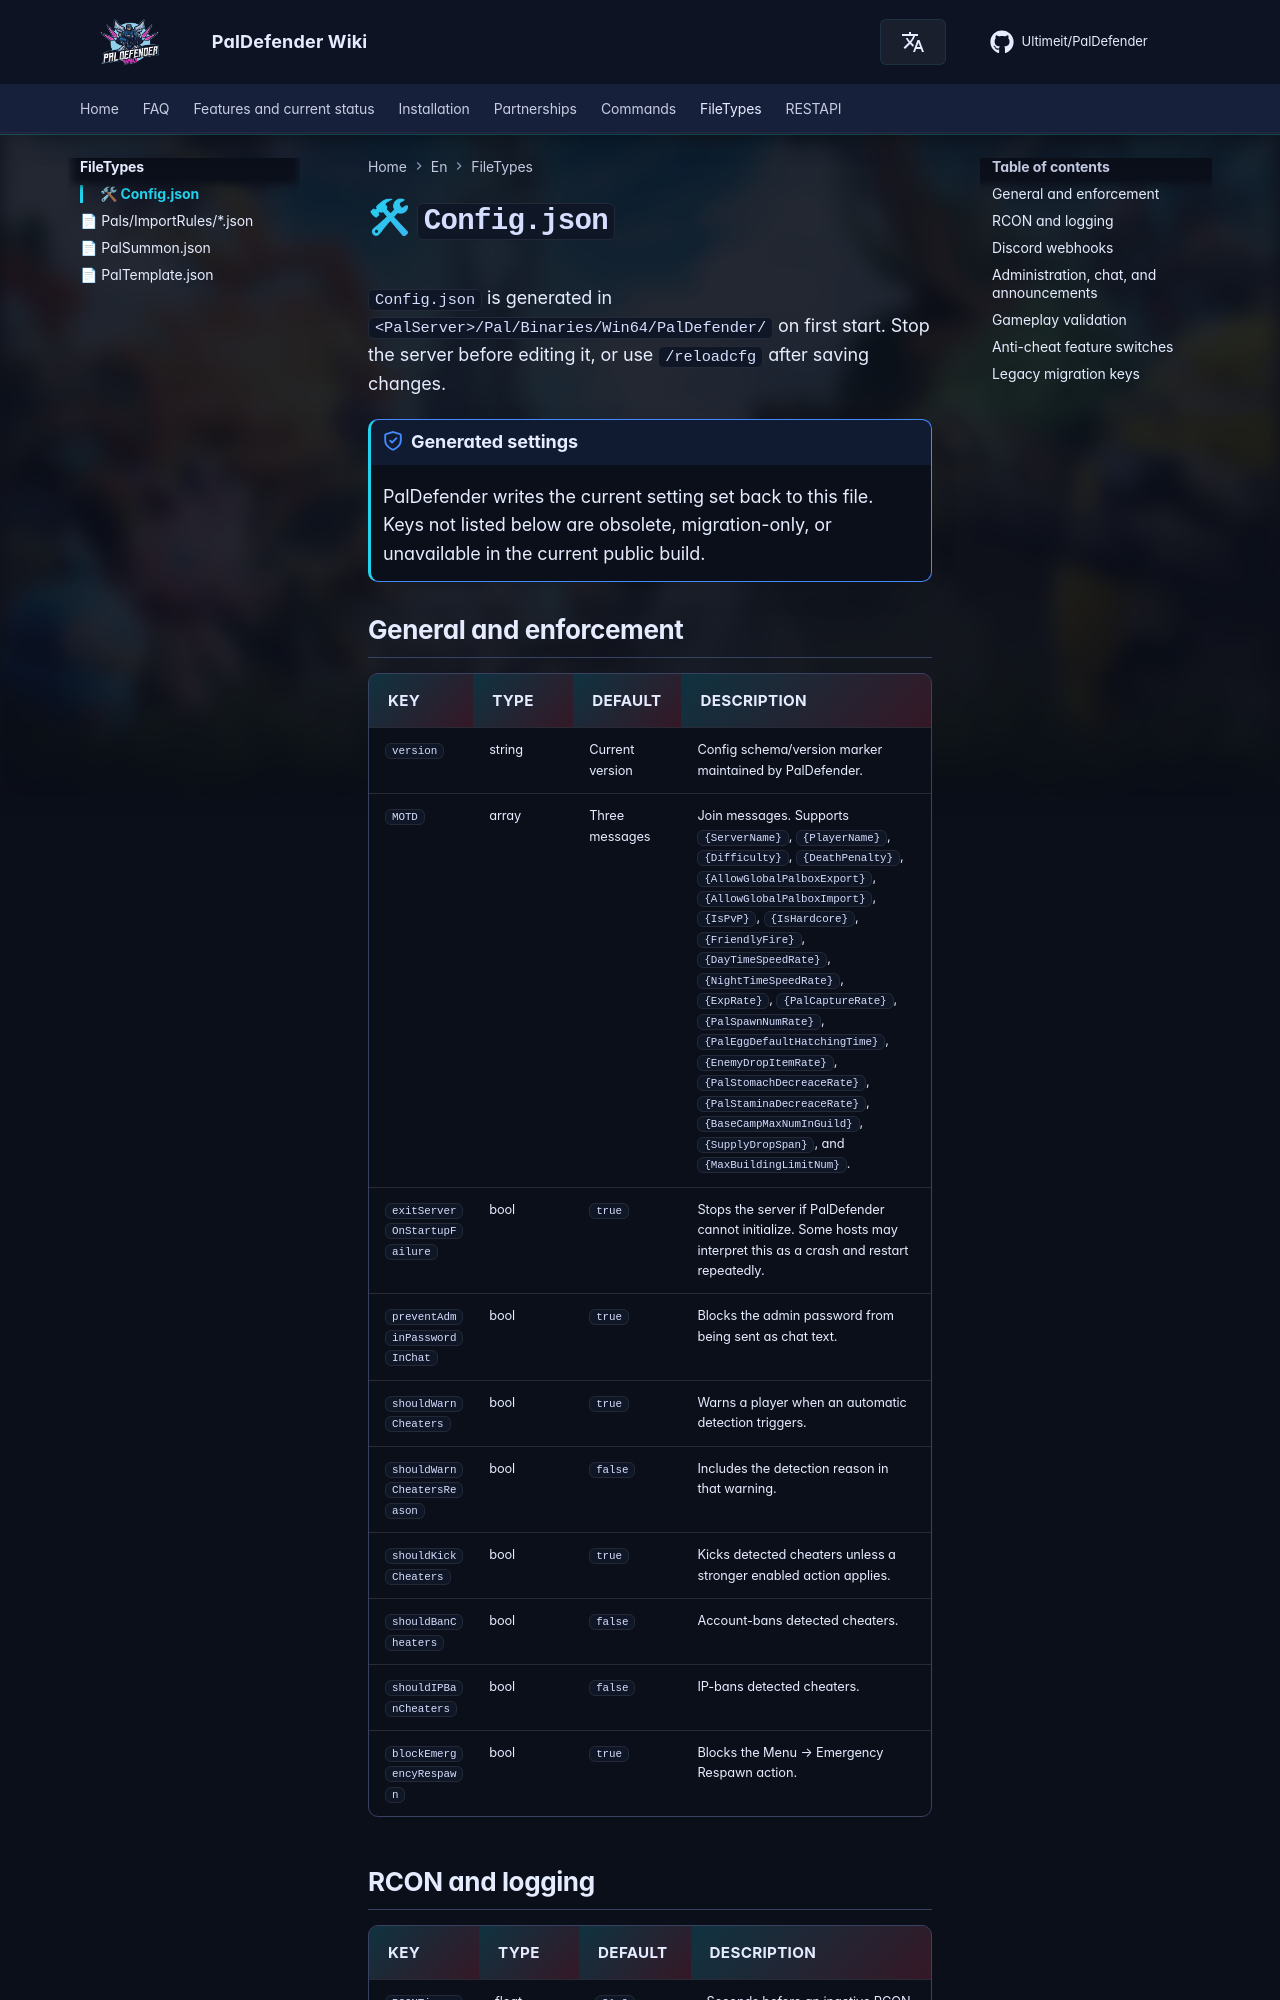

repository: Ultimeit/PalDefender · page: FileTypes/Config/index.html · generator: mkdocs

# 🛠 `Config.json`

`Config.json` is generated in `<PalServer>/Pal/Binaries/Win64/PalDefender/` on first start. Stop the server before editing it, or use `/reloadcfg` after saving changes.

!!! note "Generated settings"
    PalDefender writes the current setting set back to this file. Keys not listed below are obsolete, migration-only, or unavailable in the current public build.

## General and enforcement

| Key | Type | Default | Description |
| --- | --- | --- | --- |
| `version` | string | Current version | Config schema/version marker maintained by PalDefender. |
| `MOTD` | array | Three messages | Join messages. Supports `{ServerName}`, `{PlayerName}`, `{Difficulty}`, `{DeathPenalty}`, `{AllowGlobalPalboxExport}`, `{AllowGlobalPalboxImport}`, `{IsPvP}`, `{IsHardcore}`, `{FriendlyFire}`, `{DayTimeSpeedRate}`, `{NightTimeSpeedRate}`, `{ExpRate}`, `{PalCaptureRate}`, `{PalSpawnNumRate}`, `{PalEggDefaultHatchingTime}`, `{EnemyDropItemRate}`, `{PalStomachDecreaceRate}`, `{PalStaminaDecreaceRate}`, `{BaseCampMaxNumInGuild}`, `{SupplyDropSpan}`, and `{MaxBuildingLimitNum}`. |
| `exitServerOnStartupFailure` | bool | `true` | Stops the server if PalDefender cannot initialize. Some hosts may interpret this as a crash and restart repeatedly. |
| `preventAdminPasswordInChat` | bool | `true` | Blocks the admin password from being sent as chat text. |
| `shouldWarnCheaters` | bool | `true` | Warns a player when an automatic detection triggers. |
| `shouldWarnCheatersReason` | bool | `false` | Includes the detection reason in that warning. |
| `shouldKickCheaters` | bool | `true` | Kicks detected cheaters unless a stronger enabled action applies. |
| `shouldBanCheaters` | bool | `false` | Account-bans detected cheaters. |
| `shouldIPBanCheaters` | bool | `false` | IP-bans detected cheaters. |
| `blockEmergencyRespawn` | bool | `true` | Blocks the Menu → Emergency Respawn action. |
